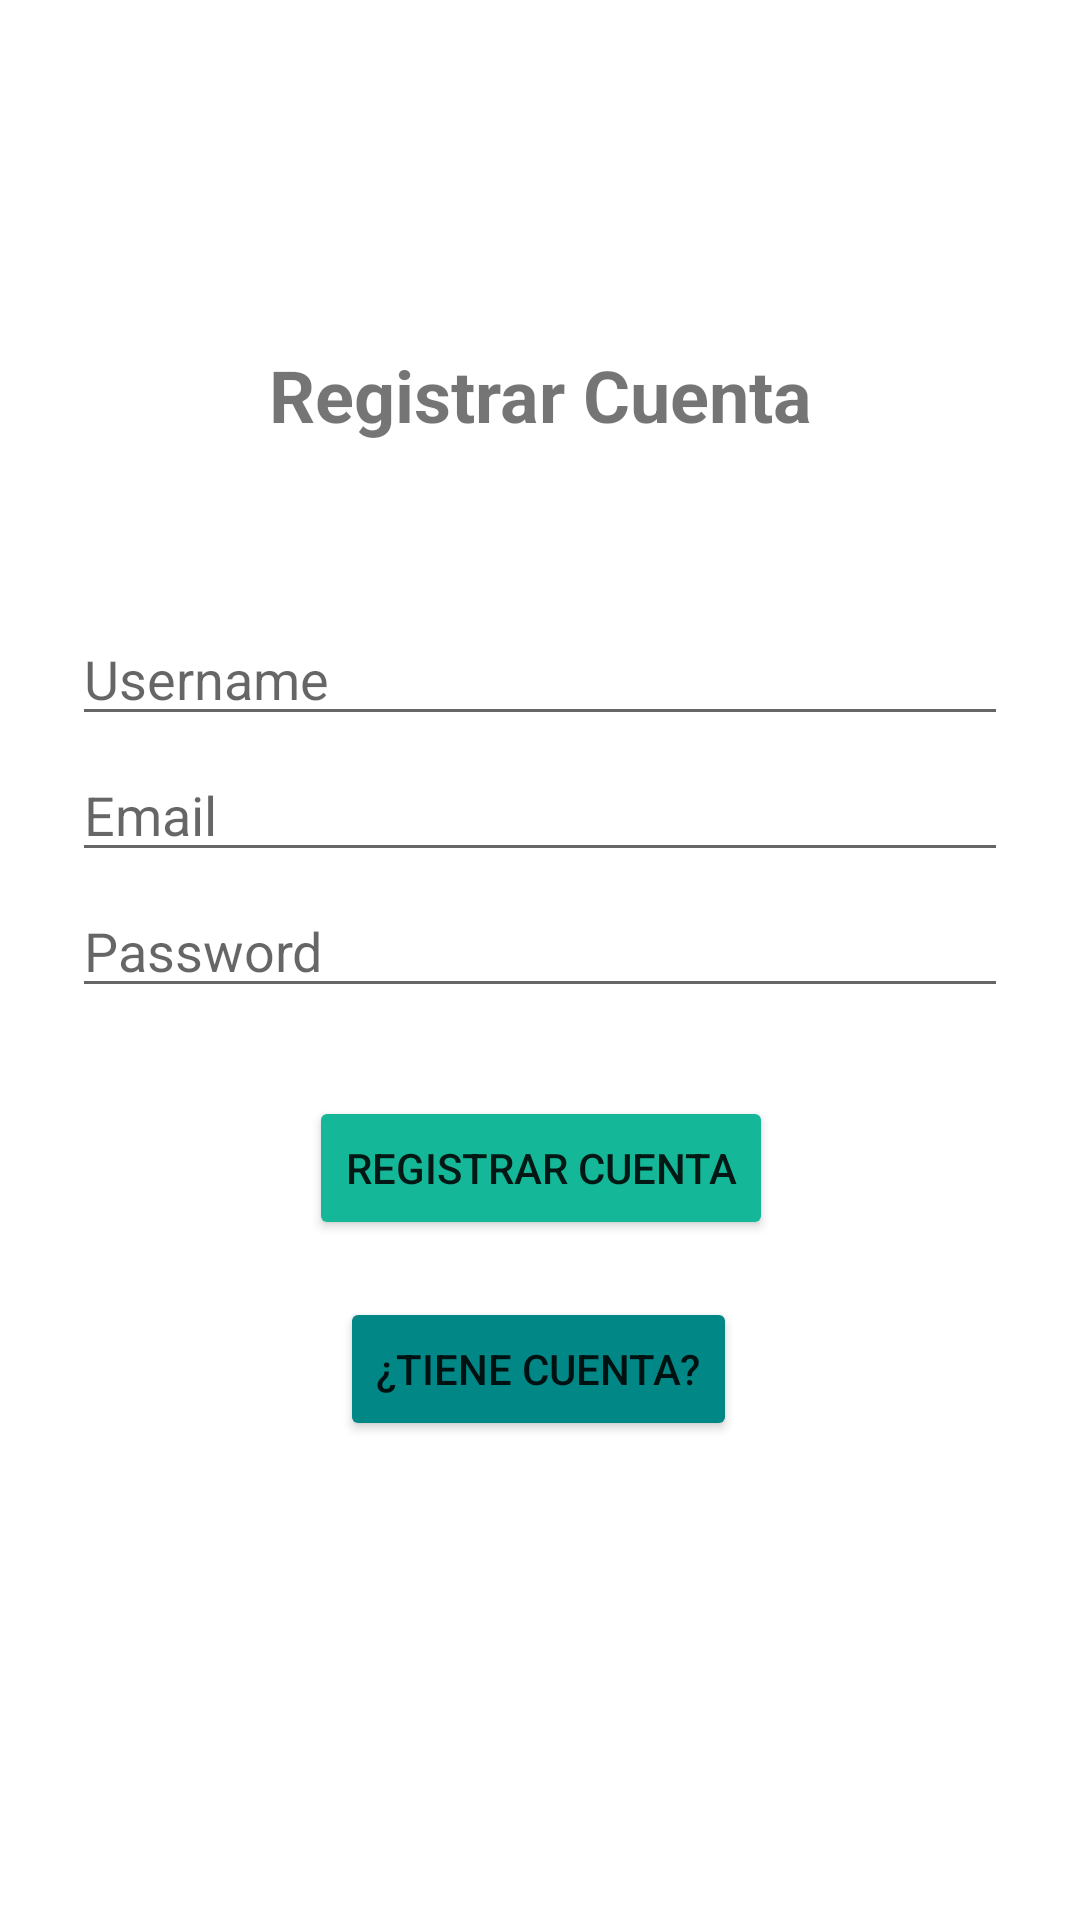

The Android layout XML behind this screen, and the referenced resources:
<!-- AndroidManifest.xml: application theme Theme.RK_Acm_Inmobiliaria -->
<!-- res/layout/fragment_signin.xml -->
<?xml version="1.0" encoding="utf-8"?>
<androidx.constraintlayout.widget.ConstraintLayout xmlns:android="http://schemas.android.com/apk/res/android"
    xmlns:app="http://schemas.android.com/apk/res-auto"
    xmlns:tools="http://schemas.android.com/tools"
    android:layout_width="match_parent"
    android:layout_height="match_parent"
    android:paddingLeft="@dimen/fragment_horizontal_margin"
    android:paddingTop="@dimen/fragment_vertical_margin"
    android:paddingRight="@dimen/fragment_horizontal_margin"
    android:paddingBottom="@dimen/fragment_vertical_margin"
    tools:context=".ui.login.SigninFragment">

    <ImageView
        android:id="@+id/ivLogotipo"
        android:layout_width="200dp"
        android:layout_height="100dp"
        app:layout_constraintEnd_toEndOf="parent"
        app:layout_constraintStart_toStartOf="parent"
        app:layout_constraintTop_toTopOf="parent" />

    <TextView
        android:layout_width="match_parent"
        android:layout_height="wrap_content"
        android:text="Registrar Cuenta"
        android:textAlignment="center"
        android:textSize="24dp"
        android:textStyle="bold"
        app:layout_constraintBottom_toBottomOf="parent"
        app:layout_constraintEnd_toEndOf="parent"
        app:layout_constraintStart_toStartOf="parent"
        app:layout_constraintTop_toTopOf="parent"
        app:layout_constraintVertical_bias="0.19" />

    <EditText
        android:id="@+id/nombre"
        android:layout_width="0dp"
        android:layout_height="wrap_content"
        android:layout_marginStart="24dp"
        android:layout_marginTop="204dp"
        android:layout_marginEnd="24dp"
        android:hint="@string/prompt_user"
        android:inputType="textPersonName"
        android:selectAllOnFocus="true"
        app:layout_constraintEnd_toEndOf="parent"
        app:layout_constraintStart_toStartOf="parent"
        app:layout_constraintTop_toTopOf="parent" />

    <EditText
        android:id="@+id/password"
        android:layout_width="0dp"
        android:layout_height="wrap_content"
        android:layout_marginStart="24dp"
        android:layout_marginTop="4dp"
        android:layout_marginEnd="24dp"
        android:hint="@string/prompt_password"
        android:imeActionLabel="@string/action_sign_in_short"
        android:imeOptions="actionDone"
        android:inputType="textPassword"
        android:selectAllOnFocus="true"
        app:layout_constraintEnd_toEndOf="parent"
        app:layout_constraintStart_toStartOf="parent"
        app:layout_constraintTop_toBottomOf="@+id/email" />

    <Button
        android:id="@+id/login"
        android:layout_width="wrap_content"
        android:layout_height="wrap_content"
        android:layout_gravity="start"
        android:layout_marginStart="48dp"
        android:layout_marginTop="16dp"
        android:layout_marginEnd="48dp"
        android:layout_marginBottom="64dp"
        android:backgroundTint="@color/teal_700"
        android:enabled="true"
        android:text="@string/action_cuenta"
        app:layout_constraintBottom_toBottomOf="parent"
        app:layout_constraintEnd_toEndOf="parent"
        app:layout_constraintHorizontal_bias="0.496"
        app:layout_constraintStart_toStartOf="parent"
        app:layout_constraintTop_toBottomOf="@+id/signin"
        app:layout_constraintVertical_bias="0.031" />

    <Button
        android:id="@+id/signin"
        android:layout_width="wrap_content"
        android:layout_height="wrap_content"
        android:layout_gravity="start"
        android:layout_marginStart="48dp"
        android:layout_marginTop="16dp"
        android:layout_marginEnd="48dp"
        android:layout_marginBottom="64dp"
        android:backgroundTint="@color/teal_200"
        android:enabled="true"
        android:text="@string/action_sign_in"
        app:layout_constraintBottom_toBottomOf="parent"
        app:layout_constraintEnd_toEndOf="parent"
        app:layout_constraintHorizontal_bias="0.503"
        app:layout_constraintStart_toStartOf="parent"
        app:layout_constraintTop_toBottomOf="@+id/password"
        app:layout_constraintVertical_bias="0.075" />

    <EditText
        android:id="@+id/email"
        android:layout_width="0dp"
        android:layout_height="wrap_content"
        android:layout_marginStart="24dp"
        android:layout_marginTop="4dp"
        android:layout_marginEnd="24dp"
        android:hint="@string/prompt_email"
        android:inputType="textEmailAddress"
        android:selectAllOnFocus="true"
        app:layout_constraintEnd_toEndOf="parent"
        app:layout_constraintStart_toStartOf="parent"
        app:layout_constraintTop_toBottomOf="@+id/nombre" />

    <ProgressBar
        android:layout_width="wrap_content"
        android:layout_height="wrap_content"
        android:layout_gravity="center"
        android:layout_marginStart="32dp"
        android:layout_marginTop="64dp"
        android:layout_marginEnd="32dp"
        android:layout_marginBottom="64dp"
        android:visibility="gone"
        app:layout_constraintBottom_toBottomOf="parent"
        app:layout_constraintEnd_toEndOf="@+id/password"
        app:layout_constraintStart_toStartOf="@+id/password"
        app:layout_constraintTop_toTopOf="parent"
        app:layout_constraintVertical_bias="0.3" />

</androidx.constraintlayout.widget.ConstraintLayout>
<!-- resources referenced by this layout -->
<resources>
  <color name="teal_200">#14b898</color>
  <color name="teal_700">#FF018786</color>
  <string name="action_cuenta">¿Tiene Cuenta?</string>
  <string name="action_sign_in">Registrar Cuenta</string>
  <string name="action_sign_in_short">Sign in</string>
  <string name="prompt_email">Email</string>
  <string name="prompt_password">Password</string>
  <string name="prompt_user">Username</string>
  <style name="Theme.RK_Acm_Inmobiliaria" parent="Theme.MaterialComponents.Light.DarkActionBar">
          
          <item name="colorPrimary">@color/red_dark</item>
          <item name="colorPrimaryVariant">@color/purple_700</item>
          <item name="colorOnPrimary">@color/white</item>
          
          <item name="colorSecondary">@color/black</item>
          <item name="colorSecondaryVariant">@color/black</item>
          <item name="colorOnSecondary">@color/black</item>
          
          <item name="android:statusBarColor">@color/cardview_dark_background</item>
          
      </style>
  <color name="red_dark">#B31B28</color>
  <color name="purple_700">#FF3700B3</color>
  <color name="white">#FFFFFFFF</color>
  <color name="black">#FF000000</color>
</resources>
